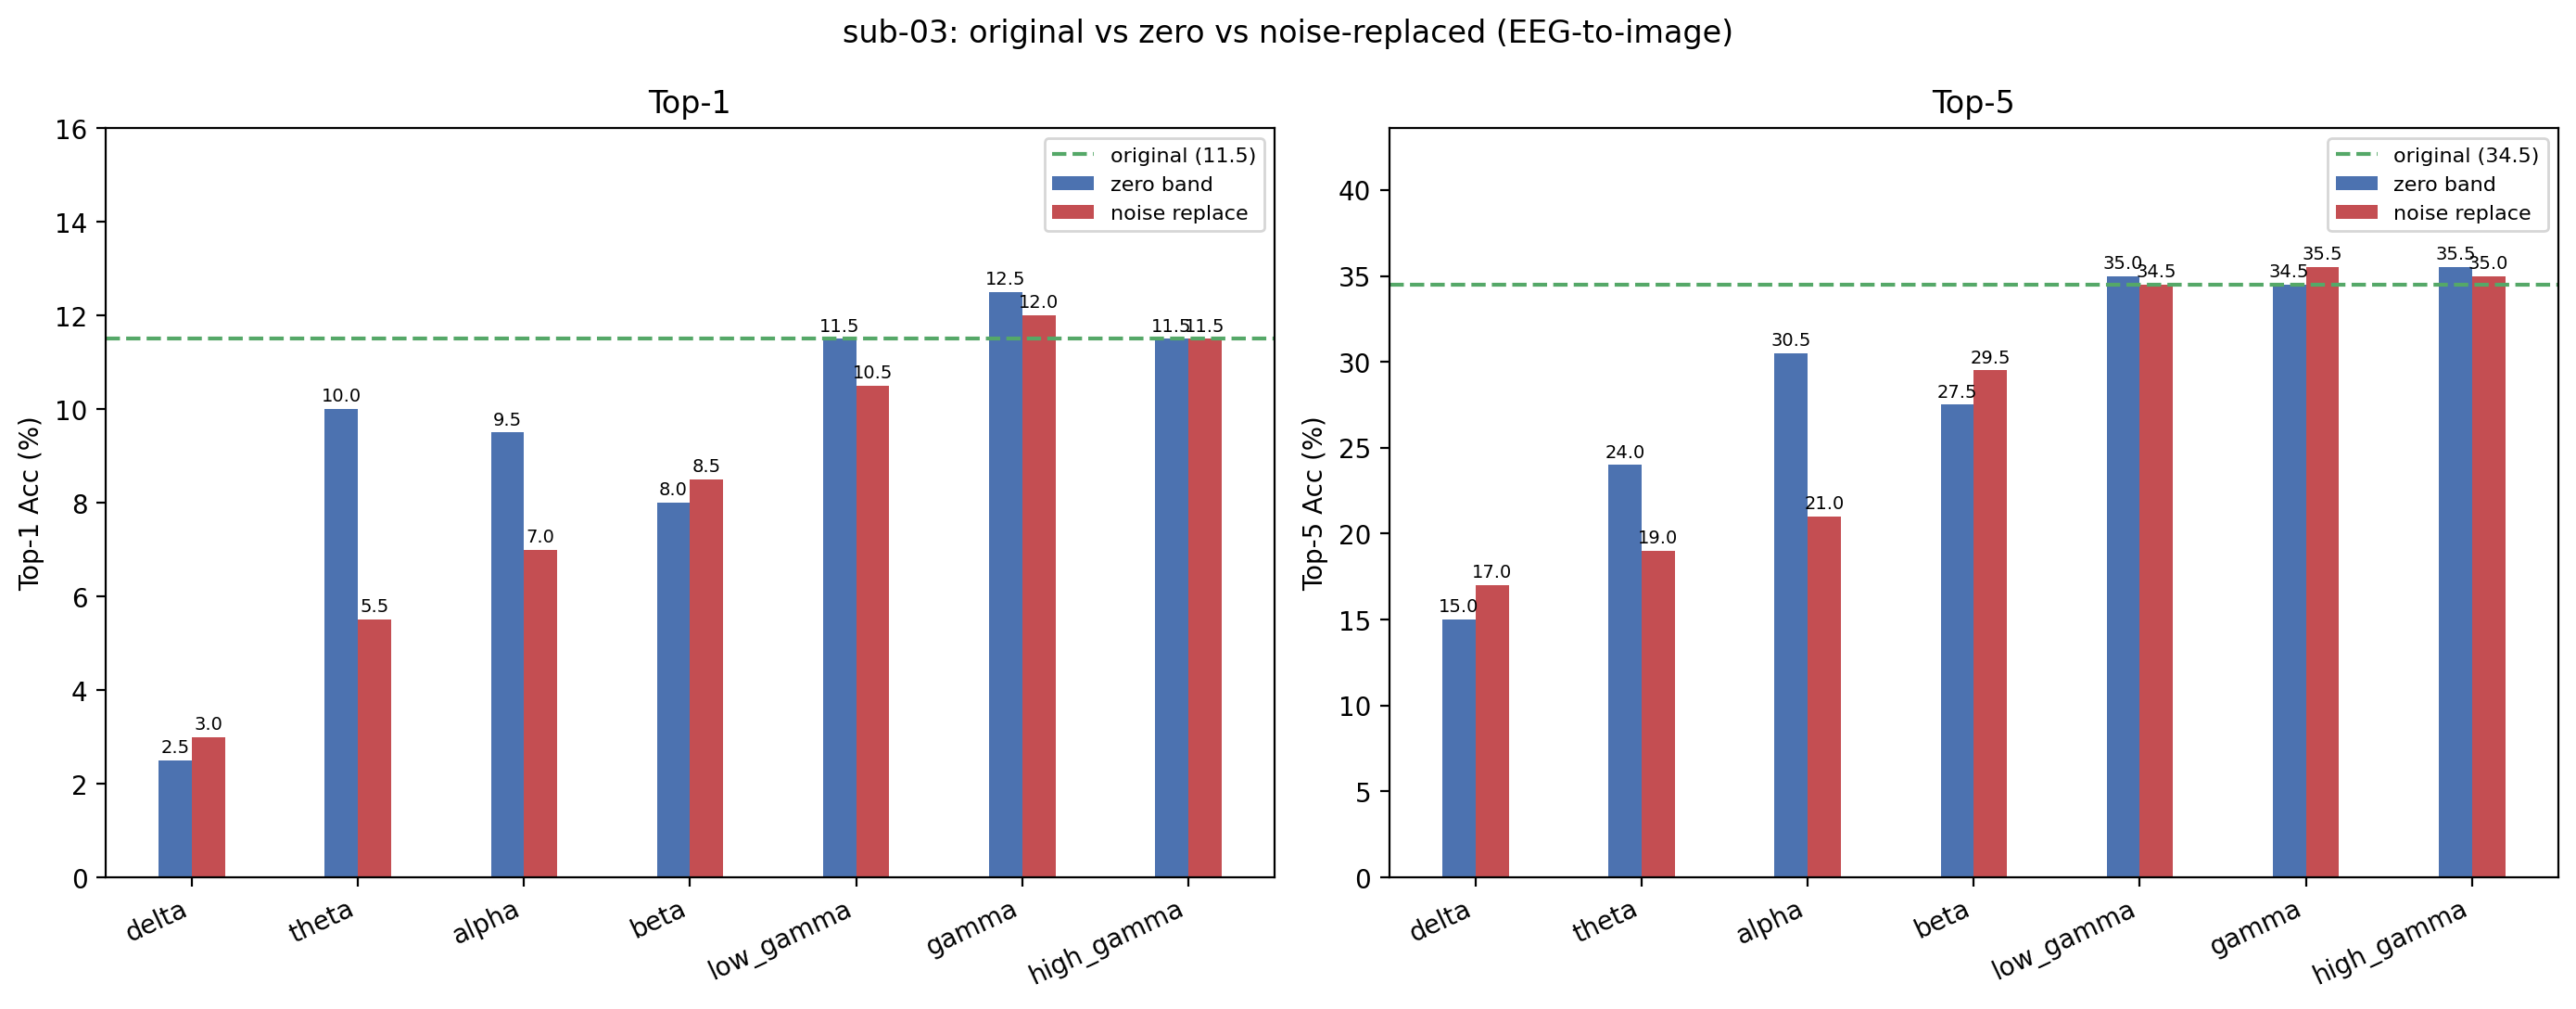

The data file committed next to this chart (first rows):
condition, band, top1, top5, n, delta_top1, delta_top5
original, , 11.5, 34.5, 200, +0.0000, +0.0000
zero_delta, delta, 2.5, 15, 200, -9, -19.5
noise_delta, delta, 3, 17, 200, -8.5, -17.5
zero_theta, theta, 10, 24, 200, -1.5, -10.5
noise_theta, theta, 5.5, 19, 200, -6, -15.5
zero_alpha, alpha, 9.5, 30.5, 200, -2, -4
noise_alpha, alpha, 7, 21, 200, -4.5, -13.5
zero_beta, beta, 8, 27.5, 200, -3.5, -7
noise_beta, beta, 8.5, 29.5, 200, -3, -5
zero_low_gamma, low_gamma, 11.5, 35, 200, +0.0000, +0.5000
noise_low_gamma, low_gamma, 10.5, 34.5, 200, -1, +0.0000
zero_gamma, gamma, 12.5, 34.5, 200, 1, +0.0000
noise_gamma, gamma, 12, 35.5, 200, +0.5000, 1
zero_high_gamma, high_gamma, 11.5, 35.5, 200, +0.0000, 1
noise_high_gamma, high_gamma, 11.5, 35, 200, +0.0000, +0.5000
